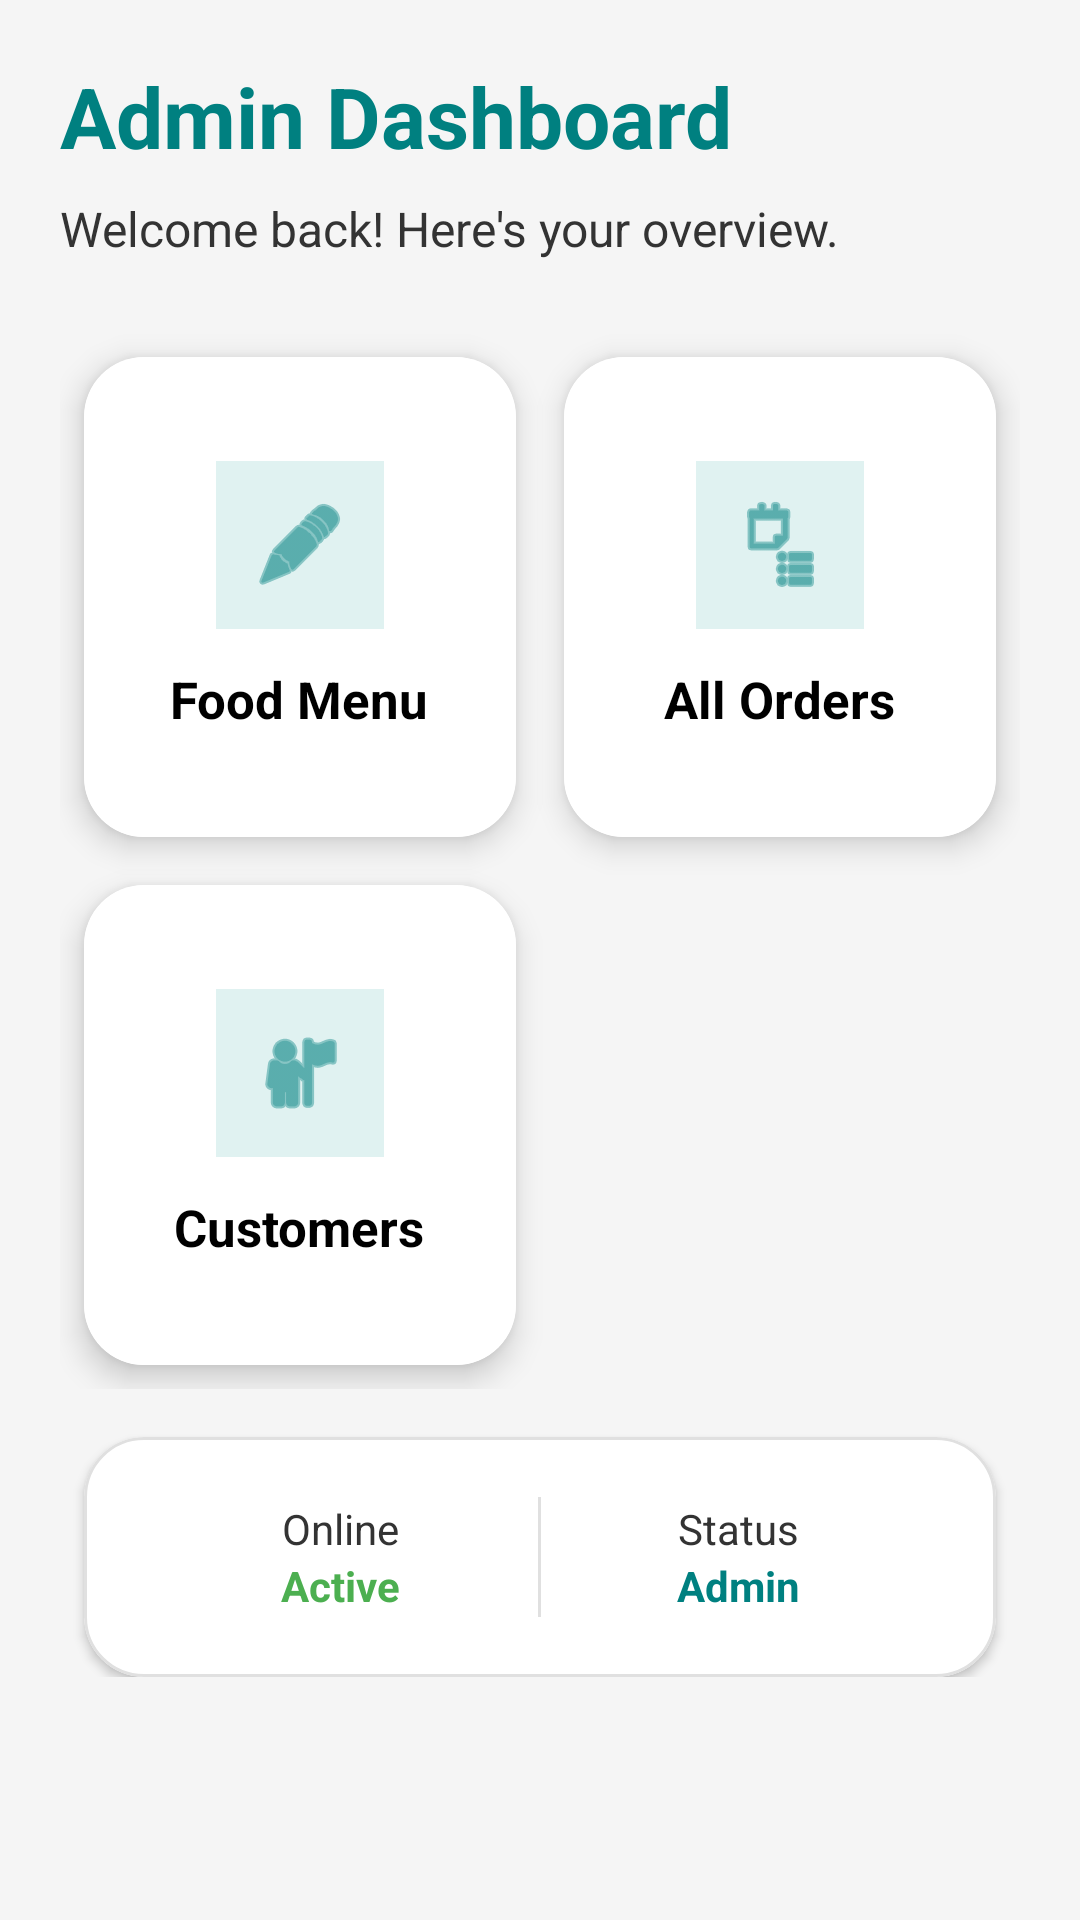

The Android layout XML behind this screen, and the referenced resources:
<!-- AndroidManifest.xml: application theme Theme.RMS -->
<!-- res/layout/fragment_admin_dashboard.xml -->
<?xml version="1.0" encoding="utf-8"?>
<androidx.core.widget.NestedScrollView xmlns:android="http://schemas.android.com/apk/res/android"
    xmlns:app="http://schemas.android.com/apk/res-auto"
    android:layout_width="match_parent"
    android:layout_height="match_parent"
    android:background="@color/gray_light">

    <LinearLayout
        android:layout_width="match_parent"
        android:layout_height="wrap_content"
        android:orientation="vertical"
        android:padding="20dp">

        <TextView
            android:layout_width="wrap_content"
            android:layout_height="wrap_content"
            android:text="Admin Dashboard"
            android:textSize="28sp"
            android:textStyle="bold"
            android:textColor="@color/colorPrimary"
            android:layout_marginBottom="8dp"/>

        <TextView
            android:layout_width="wrap_content"
            android:layout_height="wrap_content"
            android:text="Welcome back! Here's your overview."
            android:textSize="16sp"
            android:textColor="@color/gray_dark"
            android:layout_marginBottom="24dp"/>

        <GridLayout
            android:layout_width="match_parent"
            android:layout_height="wrap_content"
            android:columnCount="2"
            android:alignmentMode="alignMargins"
            android:columnOrderPreserved="false">

            
            <com.google.android.material.card.MaterialCardView
                android:id="@+id/cardManageMenu"
                android:layout_width="0dp"
                android:layout_height="160dp"
                android:layout_columnWeight="1"
                android:layout_margin="8dp"
                app:cardCornerRadius="20dp"
                app:cardElevation="6dp"
                app:strokeWidth="0dp"
                app:rippleColor="@color/colorAccent">
                <LinearLayout
                    android:layout_width="match_parent"
                    android:layout_height="match_parent"
                    android:gravity="center"
                    android:orientation="vertical"
                    android:background="@android:color/white">
                    <ImageView
                        android:layout_width="56dp"
                        android:layout_height="56dp"
                        android:src="@android:drawable/ic_menu_edit"
                        app:tint="@color/colorPrimary"
                        android:background="@color/teal_bot_bubble"
                        android:padding="12dp"
                        android:layout_marginBottom="12dp"/>
                    <TextView
                        android:layout_width="wrap_content"
                        android:layout_height="wrap_content"
                        android:text="Food Menu"
                        android:textSize="17sp"
                        android:textStyle="bold"
                        android:textColor="@color/black"/>
                </LinearLayout>
            </com.google.android.material.card.MaterialCardView>

            
            <com.google.android.material.card.MaterialCardView
                android:id="@+id/cardManageOrders"
                android:layout_width="0dp"
                android:layout_height="160dp"
                android:layout_columnWeight="1"
                android:layout_margin="8dp"
                app:cardCornerRadius="20dp"
                app:cardElevation="6dp"
                app:strokeWidth="0dp"
                app:rippleColor="@color/colorAccent">
                <LinearLayout
                    android:layout_width="match_parent"
                    android:layout_height="match_parent"
                    android:gravity="center"
                    android:orientation="vertical"
                    android:background="@android:color/white">
                    <ImageView
                        android:layout_width="56dp"
                        android:layout_height="56dp"
                        android:src="@android:drawable/ic_menu_agenda"
                        app:tint="@color/colorPrimary"
                        android:background="@color/teal_bot_bubble"
                        android:padding="12dp"
                        android:layout_marginBottom="12dp"/>
                    <TextView
                        android:layout_width="wrap_content"
                        android:layout_height="wrap_content"
                        android:text="All Orders"
                        android:textSize="17sp"
                        android:textStyle="bold"
                        android:textColor="@color/black"/>
                </LinearLayout>
            </com.google.android.material.card.MaterialCardView>

            
            <com.google.android.material.card.MaterialCardView
                android:id="@+id/cardManageUsers"
                android:layout_width="0dp"
                android:layout_height="160dp"
                android:layout_columnWeight="1"
                android:layout_margin="8dp"
                app:cardCornerRadius="20dp"
                app:cardElevation="6dp"
                app:strokeWidth="0dp"
                app:rippleColor="@color/colorAccent">
                <LinearLayout
                    android:layout_width="match_parent"
                    android:layout_height="match_parent"
                    android:gravity="center"
                    android:orientation="vertical"
                    android:background="@android:color/white">
                    <ImageView
                        android:layout_width="56dp"
                        android:layout_height="56dp"
                        android:src="@android:drawable/ic_menu_myplaces"
                        app:tint="@color/colorPrimary"
                        android:background="@color/teal_bot_bubble"
                        android:padding="12dp"
                        android:layout_marginBottom="12dp"/>
                    <TextView
                        android:layout_width="wrap_content"
                        android:layout_height="wrap_content"
                        android:text="Customers"
                        android:textSize="17sp"
                        android:textStyle="bold"
                        android:textColor="@color/black"/>
                </LinearLayout>
            </com.google.android.material.card.MaterialCardView>

        </GridLayout>

        
        <com.google.android.material.card.MaterialCardView
            android:layout_width="match_parent"
            android:layout_height="wrap_content"
            android:layout_marginTop="16dp"
            android:layout_marginHorizontal="8dp"
            app:cardCornerRadius="20dp"
            app:cardElevation="2dp"
            app:strokeWidth="1dp"
            app:strokeColor="#E0E0E0">
            <LinearLayout
                android:layout_width="match_parent"
                android:layout_height="wrap_content"
                android:orientation="horizontal"
                android:padding="20dp"
                android:gravity="center">
                <LinearLayout
                    android:layout_width="0dp"
                    android:layout_height="wrap_content"
                    android:layout_weight="1"
                    android:gravity="center"
                    android:orientation="vertical">
                    <TextView android:layout_width="wrap_content" android:layout_height="wrap_content" android:text="Online" android:textColor="@color/gray_dark"/>
                    <TextView android:layout_width="wrap_content" android:layout_height="wrap_content" android:text="Active" android:textColor="#4CAF50" android:textStyle="bold"/>
                </LinearLayout>
                <View android:layout_width="1dp" android:layout_height="40dp" android:background="#E0E0E0"/>
                <LinearLayout
                    android:layout_width="0dp"
                    android:layout_height="wrap_content"
                    android:layout_weight="1"
                    android:gravity="center"
                    android:orientation="vertical">
                    <TextView android:layout_width="wrap_content" android:layout_height="wrap_content" android:text="Status" android:textColor="@color/gray_dark"/>
                    <TextView android:layout_width="wrap_content" android:layout_height="wrap_content" android:text="Admin" android:textColor="@color/colorPrimary" android:textStyle="bold"/>
                </LinearLayout>
            </LinearLayout>
        </com.google.android.material.card.MaterialCardView>

    </LinearLayout>
</androidx.core.widget.NestedScrollView>
<!-- resources referenced by this layout -->
<resources>
  <color name="black">#000000</color>
  <color name="colorAccent">#4DB6AC</color>
  <color name="colorPrimary">#008080</color>
  <color name="gray_dark">#333333</color>
  <color name="gray_light">#F5F5F5</color>
  <color name="teal_bot_bubble">#E0F2F1</color>
  <style name="Theme.RMS" parent="Base.Theme.RMS" />
  <style name="Base.Theme.RMS" parent="Theme.MaterialComponents.DayNight.NoActionBar">
          <item name="colorPrimary">@color/colorPrimary</item>
          <item name="colorPrimaryDark">@color/colorPrimaryDark</item>
          <item name="colorAccent">@color/colorAccent</item>
      </style>
  <color name="colorPrimaryDark">#004D40</color>
</resources>
